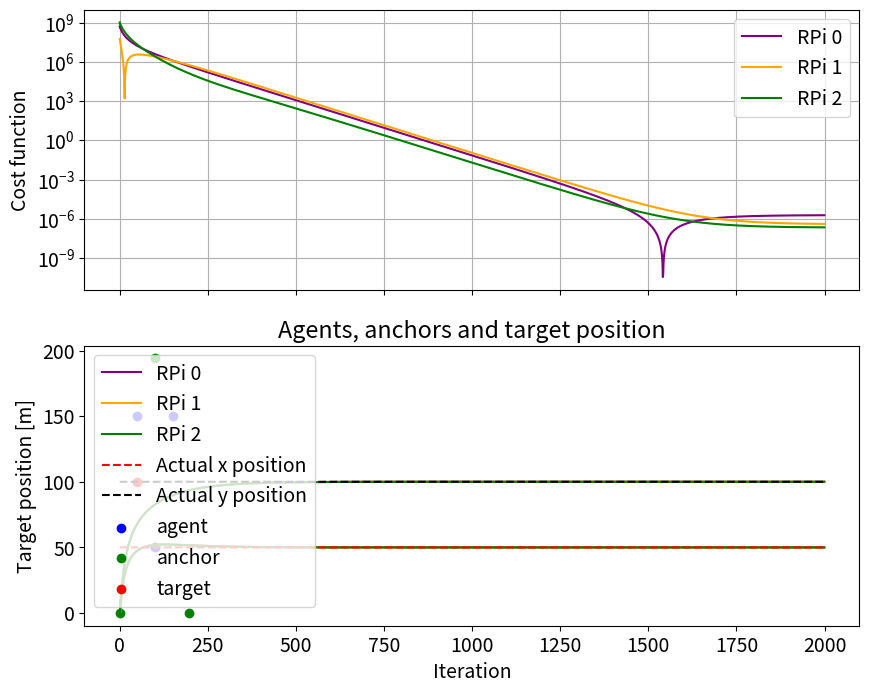

Generate this figure with matplotlib:
"""
[redacted]
[redacted]
"""


import numpy as np
import matplotlib.pyplot as plt
import random
plt.rcParams.update({'font.size': 14})


def initialize_neighbors(m):
    """
    Initialize neighbors based on adjacent matrix.
    """
    neighbors_index = []

    # Fill neighbors based on adjacency matrix
    for i in range(len(m)):
        neighbors_index.append([])
        for j in range(len(m[i])):
            if m[i][j] != 0:
                neighbors_index[i].append(j)
    return neighbors_index


# ---------- Utils for localization ------------

IPS = ["192.168.164.86",
       "192.168.164.107",
       "192.168.164.55"]


agents_position = [[50, 150], [100, 50], [150, 150]]
anchor_position = [[0.0, 0.0], [197, 0], [100, 194]]
target_position = [50, 100]
agents_distance = []  # Actual distances between target and each agent

d = ''
for i in range(len(agents_position)):
    agents_distance.append(round(np.linalg.norm(np.array(target_position) - np.array(agents_position[i])), 4))
    d += f'{IPS[i]}:{agents_position[i][0]},{agents_position[i][1]},{round(np.linalg.norm(np.array(target_position) - np.array(agents_position[i])), 4)} '
print(d)

# ------------ Gradient descent --------------

# Global variables

ADJACENCY = [[1, 1, 0],
             [1, 1, 1],
             [0, 1, 1]]


NEIGHBORS_INDEX = initialize_neighbors(ADJACENCY)

T = 2000  # Iterations

state = np.zeros((T+1, len(ADJACENCY), 6))  # [x1, x2, z1, z2, g1, g2]
gradient = np.zeros((len(ADJACENCY), T))  # For plot
f = np.zeros((len(ADJACENCY), T))  # For plot (cost function)
y = np.zeros((len(ADJACENCY), T))  # For plot
x = np.zeros((len(ADJACENCY), T))  # For plot

gamma = 5e-7  # Step

# --------- Model of the time averaged error ----------
# This will lead to a static error at the end

"""RMS_dist_error = 0.1  # RMS error of measurements over distance (not time)
for i in range(len(agents_distance)):
    cal_error = random.uniform(-0.1, 0.1)  # Calibration model error because different calibration over each device
    agents_distance[i] += random.gauss(cal_error, RMS_dist_error)


RMS_pos_error = 0.0  # RMS error of position over distance due to the RMS_dist_error
for i in range(len(agents_position)):
    anchor_pos_error = random.uniform(-0.0, 0.0)  # Positioning error of the anchors
    agents_position[i][0] += random.gauss(anchor_pos_error, RMS_pos_error)
    agents_position[i][1] += random.gauss(anchor_pos_error, RMS_pos_error)"""


for t in range(T):

    for n in range(len(ADJACENCY)):

        position = agents_position[n]
        distance = agents_distance[n]

        # Time variation of measures
        # Every 30 iteration, a new measure is performed
        """if t%30 == 0:
            RMS_time_dist = 0.001 + 0.001*distance
            distance += random.gauss(0, RMS_time_dist)
            position[0] += random.gauss(0, RMS_time_dist)
            position[1] += random.gauss(0, RMS_time_dist)"""


        xi_t = np.array(state[t][n][0:2])
        zi_t = np.array(state[t][n][2:4])

        wijxj = np.zeros(2)
        wijzj = np.zeros(2)
        wijgj = np.zeros(2)
        for j in NEIGHBORS_INDEX[n]:
            wij = np.array(ADJACENCY[n][j] / sum(ADJACENCY[n]))
            xj_t = np.array(state[t][j][0:2])
            zj_t = np.array(state[t][j][2:4])
            gj_t = np.array(state[t][j][4:6])
            wijxj += wij*xj_t
            wijzj += wij*zj_t
            wijgj += wij*gj_t

        gi_t = state[t][n][4:6]

        state[t+1][n][0:2] = wijxj - zi_t - gamma * gi_t  # xi_{t+1}
        state[t+1][n][2:4] = wijzj - gamma * gi_t + gamma * wijgj  # zi_{t+1}
        xi_t1 = np.array(state[t+1][n][0:2])
        state[t+1][n][4:6] = 4 * (distance**2 - np.linalg.norm(xi_t1 - position)**2) * (position - xi_t1)  # gi_{t+1}

        f[n][t] = (distance**2 - np.linalg.norm(xi_t1 - position)**2)**2
        x[n][t] = state[t][n][0]
        y[n][t] = state[t][n][1]

fig, axs = plt.subplots(2, 1, figsize=(10, 8), sharex=True)

color=['purple', 'orange', 'green']
for n in range(len(agents_position)):
    axs[0].plot(f[n], label=f'RPi {n}', color=color[n])
    axs[1].plot(x[n], label=f'RPi {n}', color=color[n])
    axs[1].plot(y[n], color=color[n])

axs[1].plot([target_position[0]]*len(f[0]), label='Actual x position', color='red', linestyle='--')
axs[1].plot([target_position[1]]*len(f[0]), label='Actual y position', color='black', linestyle='--')
axs[0].set_ylabel('Cost function')
axs[1].set_ylabel('Target position [m]')
axs[1].set_xlabel('Iteration')
axs[0].set_yscale('log')
axs[0].grid()
axs[1].grid()
axs[1].legend()
axs[0].legend()
plt.savefig('simu_loc.png')
plt.show()

print(f'x error: {abs(x[0][-1]-target_position[0])*100} cm')
print(f'y error: {abs(y[0][-1]-target_position[1])*100} cm')
print(f'Distance from actual target: {np.sqrt((y[0][-1]-target_position[1])**2+(x[0][-1]-target_position[0])**2)*100} cm')

plt.scatter(agents_position[0][0], agents_position[0][1], color='blue', label='agent')
for n in range(1, len(agents_position)):
    plt.scatter(agents_position[n][0], agents_position[n][1], color='blue')

plt.scatter(anchor_position[0][0], anchor_position[0][1], color='green', label='anchor')
for n in range(1, len(anchor_position)):
    plt.scatter(anchor_position[n][0], anchor_position[n][1], color='green')

plt.scatter(target_position[0], target_position[1], color='red', label='target')
plt.title("Agents, anchors and target position")
plt.grid()
plt.legend()
plt.show()
